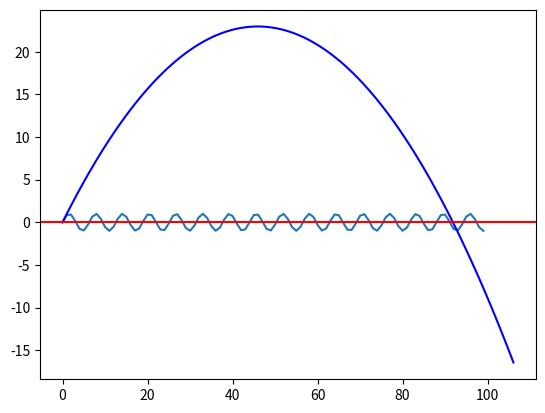

The matplotlib source for this figure:
# Import cell
%matplotlib inline

import numpy as np
import numpy.testing as npt
import matplotlib.pyplot as plt

print('changing examples here, testing how nbstripout works')
plt.plot(range(100),np.sin(range(100)))

def minmax(search_array):
    """
    Finds the min/max values in an array.

    Args:
        search_array: array to be searched.  Should be numeric.
    
    Returns:
        (min, max): length-2 array of min and max values in search_array.
        [Special case: returns None for an empty list.]

    """
    
    if len(search_array) == 0:
        return None
    
    current_min = search_array[0]
    current_max = search_array[0]
    
    # iterate through search array
    for item in search_array:
        # compare and replace with current_min
        if item < current_min:
            current_min = item
        #compare and replace with current_max
        if item > current_max:
            current_max = item
        
            
    return np.array([current_min, current_max])

print(minmax([1,3,5,7]))
print(minmax(np.arange(10)))
print(minmax([-1,2,3]))
print(minmax([4]))
print(minmax([]))

## YOUR CODE HERE

def count_odds(n):
    i = 0
    total = 0
    while i <= n:        
        if (i % 2 == 1):
            total += 1
        
        i += 1
        
    return total
    
print(count_odds(6))  # 1,3,5 --> should print 3
print(count_odds(7))  # 1,3,5,7 --> should print 4
print(count_odds(3))
print(count_odds(2))
print(count_odds(4))

def how_many_negative_numbers(my_array):
    count_negative = 0
    i = 0

    if len(my_array) == 0:
        return 'Array has no entries!'
    
    while i < len(my_array):
        number = my_array[i]
        if number < 0:
            count_negative += 1
        i += 1

    return count_negative


print(how_many_negative_numbers(np.array([-4, -1, 0, 7, -3])))
print(how_many_negative_numbers(np.array([-3, -3, -5, -2, 0, 0, 2, -20])))
print(how_many_negative_numbers(np.array([0, 2, 5, 69, 43, 100])))
print(how_many_negative_numbers(np.array([])))

test_mv_list = [
    (1.0, (0.0, 0.0))
]

def total_KE(mv_list):
    """
    Computes the total kinetic energy from a list of masses and 2d velocity vectors.

    Arguments:
    - mv_list: list of tuples in the form (m, (vx, vy))

    Returns:
    - total_KE: total kinetic energy of mv_list (float)
    """

    total_KE = 0.0

    for m, (vx, vy) in mv_list:
        speed_sq = vx**2 + vy**2
        total_KE = 0.5 * m * speed_sq

    return total_KE



print(total_KE(test_mv_list))
print(total_KE([(1.0, (2.0, 3.0))]))

def get_traj(t, v0, theta, convert_deg=True):
    g = 9.8  # m/s^2
    
    if convert_deg:
        theta = theta * np.pi / 180
        
    x_traj = v0 * np.cos(theta) * t
    y_traj = v0 * np.sin(theta) * t - 0.5 * g * t**2
    
    return (x_traj, y_traj)

def plot_traj(x,y):
    plt.plot(x, y, color='blue')
    plt.axhline(0, color='red')
    

# Create array of t-values for trajectory
t = np.linspace(0, 5, 100)

x_traj, y_traj = get_traj(t, 30, 45)

plot_traj(x_traj, y_traj)


## YOUR CODE HERE

def test_range_90deg():
    try:
        t = np.linspace(0,5,1000)
        x, y = get_traj(t, 30, 90)
        R = find_range(x, y)
        
        npt.assert_allclose(R, 0.0, atol=1e-6)
        print("Test test_range_90deg successful!")
    except Exception as e:
        print("Test test_range_90deg failed!")
        print("Error message: ", e)
        
test_range_90deg()

def test_range_45deg():
    try:
        ## YOUR CODE HERE
        
        print("Test test_range_45deg successful!")
    except Exception as e:
        print("Test test_range_45deg failed!")
        print("Error message: ", e)

def test_range_80deg():
    try:
        ## YOUR CODE HERE
        print("Test test_range_80deg successful!")
    except Exception as e:
        print("Test test_range_80deg failed!")
        print("Error message: ", e)

a = np.array([3,4,1,5])
print(np.min(a))
i = np.argmin(a)
print("Index of min(a) = ", i, "; a[i] = ", a[i])

def find_range(x,y):
    """
    Given a ballistic trajectory (x,y), finds the range R,
    which is the x-value away from the origin closest to
    where the trajectory crosses y=0.
    
    Arguments:
    =====
    x,y: arrays of coordinates describing a ballistic trajectory.
    (Must be the same length!)
        
    Returns:
    =====    
    R: the range of the projectile.
    
    """
    
    
    ## YOUR CODE HERE
    
    

test_range_90deg()
test_range_45deg()
test_range_80deg()